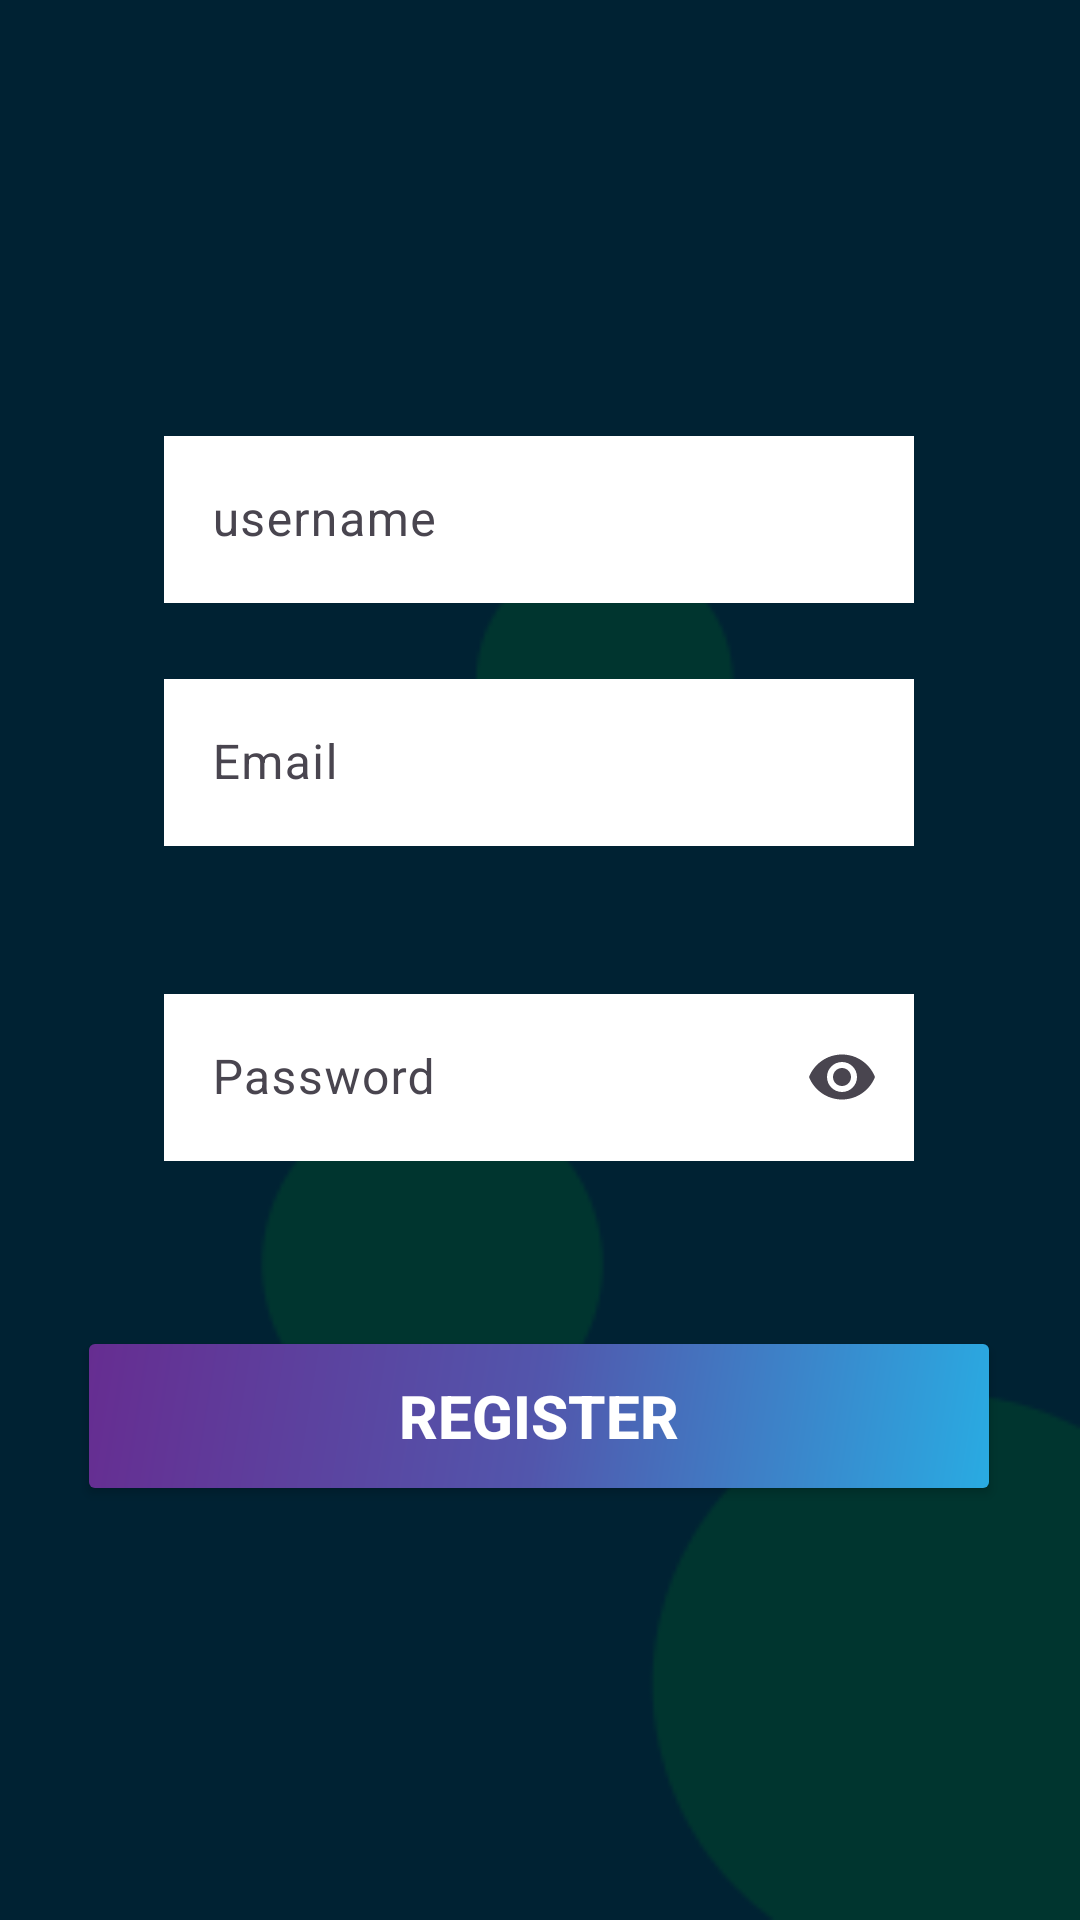

Here is an Android app screen rendered from its layout file. Give the layout XML and the strings, colors and styles it references.
<!-- AndroidManifest.xml: application theme Theme.Gagalmuluyaallah -->
<!-- res/layout/activity_register.xml -->
<?xml version="1.0" encoding="utf-8"?>
<androidx.constraintlayout.widget.ConstraintLayout xmlns:android="http://schemas.android.com/apk/res/android"
    xmlns:app="http://schemas.android.com/apk/res-auto"
    xmlns:tools="http://schemas.android.com/tools"
    android:id="@+id/main"
    android:background="@drawable/wave2"
    android:layout_width="match_parent"
    android:layout_height="match_parent"
    tools:context=".View.RegisterActivity">


    <androidx.appcompat.widget.AppCompatButton
        android:id="@+id/buttonregister"
        android:layout_width="300dp"
        android:layout_height="wrap_content"
        android:layout_marginBottom="144dp"
        android:background="@drawable/btn1"
        android:text="Register"
        android:textColor="@color/white"
        android:textSize="20sp"
        android:textStyle="bold"
        app:layout_constraintBottom_toBottomOf="parent"
        app:layout_constraintEnd_toEndOf="parent"
        app:layout_constraintHorizontal_bias="0.495"
        app:layout_constraintStart_toStartOf="parent" />

    <ProgressBar
        android:id="@+id/progressBar"
        style="?android:attr/progressBarStyle"
        android:layout_width="wrap_content"
        android:layout_height="wrap_content"
        android:layout_marginTop="36dp"
        android:backgroundTint="@color/black"
        android:indeterminateTint="@color/blue"
        android:progressBackgroundTint="@color/white"
        android:progressTint="@color/green"
        app:layout_constraintBottom_toTopOf="@+id/buttonregister"
        app:layout_constraintEnd_toEndOf="parent"
        app:layout_constraintHorizontal_bias="0.498"
        app:layout_constraintStart_toStartOf="parent"
        app:layout_constraintTop_toBottomOf="@+id/textInputLayout3"
        app:layout_constraintVertical_bias="0.0" />

    <com.google.android.material.textfield.TextInputLayout
        android:id="@+id/textInputLayout"
        android:layout_width="250dp"
        android:layout_height="wrap_content"
        android:layout_marginTop="140dp"
        android:textColor="@color/black"
        app:boxCornerRadiusTopEnd="10dp"
        app:boxCornerRadiusTopStart="10dp"
        app:layout_constraintEnd_toEndOf="parent"
        app:layout_constraintHorizontal_bias="0.496"
        app:layout_constraintStart_toStartOf="parent"
        app:layout_constraintTop_toTopOf="parent"
        app:startIconContentDescription="@string/content_description_start_icon">

        <com.google.android.material.textfield.TextInputEditText
            android:id="@+id/nameEditText"
            android:layout_width="match_parent"
            android:layout_height="wrap_content"
            android:background="@color/white"
            android:hint="username"

            android:textColor="@color/black" />
    </com.google.android.material.textfield.TextInputLayout>

    <com.google.android.material.textfield.TextInputLayout
        android:id="@+id/textInputLayout2"
        android:layout_width="250dp"
        android:layout_height="wrap_content"
        android:layout_marginTop="20dp"
        app:layout_constraintEnd_toEndOf="parent"
        app:layout_constraintHorizontal_bias="0.496"
        app:layout_constraintStart_toStartOf="parent"
        app:layout_constraintTop_toBottomOf="@+id/textInputLayout">

        <com.google.android.material.textfield.TextInputEditText
            android:id="@+id/emailEditText"
            android:layout_width="match_parent"
            android:layout_height="wrap_content"
            android:background="@color/white"
            android:hint="@string/email"

            android:inputType="textEmailAddress"
            android:textColor="@color/black" />
    </com.google.android.material.textfield.TextInputLayout>

    <com.google.android.material.textfield.TextInputLayout
        android:id="@+id/textInputLayout3"
        android:layout_width="250dp"
        android:layout_height="wrap_content"
        android:layout_marginTop="44dp"
        app:endIconMode="password_toggle"
        app:layout_constraintEnd_toEndOf="@+id/textInputLayout2"
        app:layout_constraintHorizontal_bias="0.0"
        app:layout_constraintStart_toStartOf="@+id/textInputLayout2"
        app:layout_constraintTop_toBottomOf="@+id/textInputLayout2">

        <com.google.android.material.textfield.TextInputEditText
            android:id="@+id/passwordEditText"
            android:layout_width="match_parent"
            android:layout_height="wrap_content"
            android:background="@color/white"

            android:hint="@string/password"
            android:inputType="textPassword"
            android:textColor="@color/black" />

    </com.google.android.material.textfield.TextInputLayout>


</androidx.constraintlayout.widget.ConstraintLayout>
<!-- resources referenced by this layout -->
<resources>
  <color name="black">#FF000000</color>
  <color name="blue">#0000FF</color>
  <color name="green">#00352F</color>
  <color name="white">#FFFFFFFF</color>
  <!-- drawable btn1 (drawable) -->
  <shape xmlns:android="http://schemas.android.com/apk/res/android"
      android:layout_width="wrap_content"
      android:layout_height="wrap_content"
      android:shape="rectangle">
  
      <gradient
          android:angle="135"
          android:centerColor="#FF5256AC"
          android:endColor="#FF662D91"
          android:startColor="#FF29ABE2"
          android:type="linear"
          />
  
      <corners android:radius="2dp" />
  
  </shape>
  <!-- drawable wave2: png bitmap (drawable, 7524 bytes) -->
  <string name="content_description_start_icon">username</string>
  <string name="email">Email</string>
  <string name="password">Password</string>
  <style name="Theme.Gagalmuluyaallah" parent="Base.Theme.Gagalmuluyaallah" />
  <style name="Base.Theme.Gagalmuluyaallah" parent="Theme.Material3.DayNight.NoActionBar">
          
          
      </style>
</resources>
